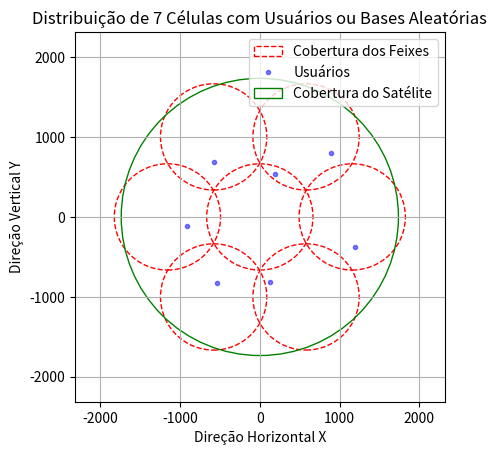
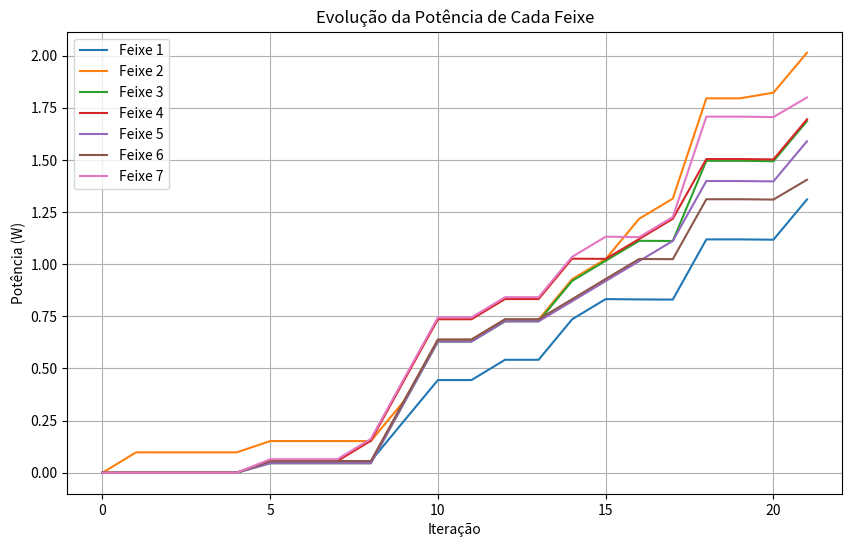
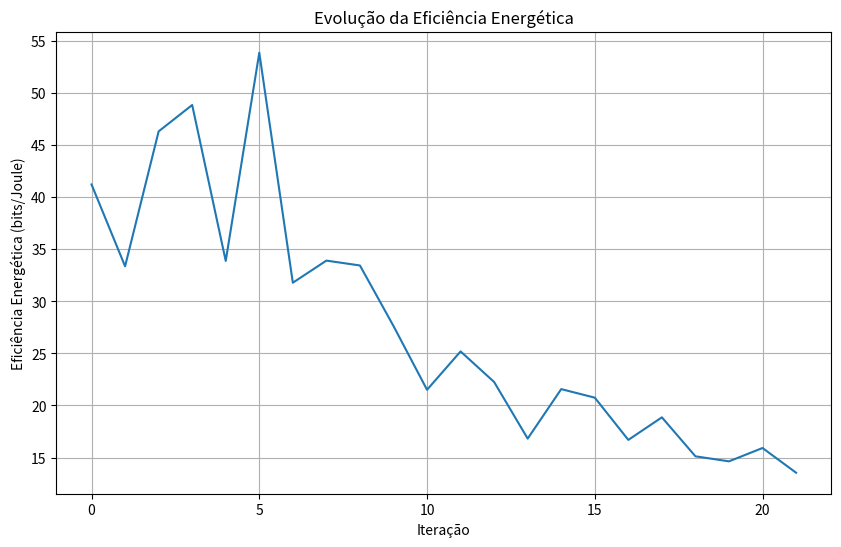

Python code for these plots, in order:
import math
import sys
import numpy as np
import matplotlib.pyplot as plt
import matplotlib.patches as patches
from scipy.optimize import minimize
from scipy.optimize import linprog
from scipy.optimize import linear_sum_assignment


# Parâmetros
N = 1                       # Número de niveis de camada hexagonais
n =  7                      # Número de celulas hexagonais
num_usuario_por_celula = 1
usuarios = num_usuario_por_celula * n
c = 299792458               # Velocidade da luz no vácuo em m/s
h = 780                     # Altitude Orbital em km
v = 7460                    # Velocidade orbital em m/s
F_c = 20e9                  # Frequencia de centro em hz
W = 28e6                    # Largura de banda em MHz 28 (28e6 Hz)
T_s = 1e-6                  # Tempo de duração do símbolo em micro segundo
micro = -2.6                # Parâmetro de desvanecimento da chuva em dB*
sigma =  1.6                # Parâmetro de desvanecimento da chuva em dB*
N_0 = 10**(-174/10)         # Densidade espetral do ruído em dBw/Hz para W/Hz
M = usuarios                # Número de feixes
g_t = 10**(52.1/10)         # Ganho da antena do satélite em W
g_s = 10**(5/10)            # Lóbulo lateral da antena de satélite em dB
g_ru = [10**(10/10),
        10**(11/10),
        10**(12/10),
        10**(13/10),
        10**(14/10),
        10**(15/10)]        # Ganho da antena dos usuários, intervalo de 10 a 15 com passo de 1 em dB

g_b = 10**(5/10)            # Ganho da estação de base em w
P_f = 10**(10/10)           # Potência máxima transmitida em w
P_r = np.full(M, 10**(-111/10))         # Potência de interferência admissível em w
P_c = 10**(10/10)           # Dissipação de potência do circuito em dBw
rho = 0.8                   # Eficiência do amplificador 
R = 6371                    # Raio médio da Terra em Km
xi = 15 * math.pi / 180     # Angulo minimo de elevação dado em graus e convertido para radianos
L_b = 1                     # Perda de transmissão

# Dados de teste

P_T = 10**(20/10)           # Potência total de transmissão em W


#Eq. 1 (Posição Global)
def calcular_psi(R, h, xi):
    # Cálculo do termo dentro do arco seno
    termo_arco_seno = R / (R + h) * math.cos(xi)
    
    # Arco seno
    arco_seno = math.asin(termo_arco_seno)
    
    # Cálculo do ângulo de cobertura area
    area = 2 * R * (math.pi / 2 - xi - arco_seno)
    
    psi = area / R
    return psi


psi = calcular_psi(R, h, xi)
print (f"--Ângulo de cobertura em radianos: {psi:.4f}")


#Eq. 2 (Posição Global)
def calcular_beta(psi, n):
    beta = (2 * psi) / (2 * n + 1)
    
    return beta


beta = calcular_beta(psi, n)
print(f"--Angulo de cobertura de cada célula: {beta:.4f}")


#Eq. 3 (Posição Global)
def calcular_Nc(N):
    Nc = 1 + (6 * N * (N + 1)) / 2
    
    return Nc


Nc = calcular_Nc(N)
print(f"--Número de feixes pontuais: {Nc}")


#Eq. 4 (Posição Global)
def calcular_theta_0(R, h, beta):
    numerador = R * math.sin(beta / 2)
    denominador = h + R - R * math.cos(beta / 2)
    theta_0 = (math.atan2(numerador, denominador))
    
    return theta_0


theta_0 = calcular_theta_0(R, h, beta)
print(f"--largura do feixe da célula central: {theta_0:.4f}")


#Eq. 5 (Posição Global)
def calcular_theta_n(R, h, beta, theta_0, N):
    thetas = np.zeros(N + 1)
    for n in range(N + 1):
        if n == 0:
            thetas[n] = theta_0
        else:
            beta_term = (2 * n + 1) * beta / 2
            numerator = R * np.sin(beta_term)
            denominator = h + R - R * np.cos(beta_term)
            atan_term = np.arctan2(numerator, denominator)
            
            # Soma das larguras dos feixes anteriores até n-1
            theta_k_sum = np.sum(thetas[:n])
            theta_n = atan_term - theta_k_sum - theta_0 / 2
            
            thetas[n] = theta_n
            
    
    return thetas


theta_n1 = calcular_theta_n(R, h, beta, theta_0, N)
theta_n = [theta_n1[0]/2, theta_n1[1]/2, theta_n1[1]/2, theta_n1[1]/2, theta_n1[1]/2, theta_n1[1]/2, theta_n1[1]/2]

print(f"--Abertura θ das células em radianos:\n{theta_n}")


def calcular_area_calota_esferica(R, psi):
    area_calota_esferica = 2 * math.pi * R ** 2 * (1 - math.cos(psi))
    return area_calota_esferica


# Calcular a área da calota esférica
area_calota_esferica = calcular_area_calota_esferica(R, psi)
print(f"--Área da calota esférica: {area_calota_esferica:.4f} km²")


def calcular_comprimento_arco(R, psi):
    L = R * psi
    return L


# Calcular o comprimento do arco do setor circular
raio = (calcular_comprimento_arco(R, psi))/6
Raio_Total = calcular_comprimento_arco(R, psi)/2
diametro = calcular_comprimento_arco(R, psi)
print(f"--Raio da área de cobertura da célula: {raio:.4f} km")
print(f"--Raio da área de cobertura Total: {Raio_Total:.4f} km")
print(f"--Diâmetro da área de cobertura Total: {diametro:.4f} km")


def calcular_pontos_hexagonais(raio):
    angulos = np.linspace(0, 2 * np.pi, 7)[:-1]  # Divide o círculo em 6 partes iguais
    pontos = [(2 * raio * np.cos(angulo), 2 * raio * np.sin(angulo)) for angulo in angulos]
    return pontos

def gerar_pontos_no_circulo(centro, raio, num_pontos):
    pontos = []
    for _ in range(num_pontos):
        r = raio * np.sqrt(np.random.random())
        theta = np.random.random() * 2 * np.pi
        x = centro[0] + r * np.cos(theta)
        y = centro[1] + r * np.sin(theta)
        pontos.append((x, y))
    return pontos

def plotar_circulos_e_pontos(raio, num_pontos_por_circulo):
    fig, ax = plt.subplots()
    
    # Lista para armazenar as coordenadas de todos os pontos
    todas_coordenadas = []
    
    # Adiciona o círculo central e seus pontos
    circulo_central = patches.Circle((0, 0), raio * 1.15, edgecolor='r', facecolor='none', linestyle='--', label='Cobertura dos Feixes')
    ax.add_artist(circulo_central)
    
    pontos_central = gerar_pontos_no_circulo((0, 0), raio, num_pontos_por_circulo)
    todas_coordenadas.extend(pontos_central)
    for ponto in pontos_central:
        ax.plot(ponto[0], ponto[1], 'b.', alpha=0.5, label='Usuários' if todas_coordenadas.index(ponto) == 0 else "")
    
    # Adiciona os círculos ao redor e seus pontos
    pontos_hexagonais = calcular_pontos_hexagonais(raio)
    for centro in pontos_hexagonais:
        circulo = patches.Circle(centro, raio * 1.15, edgecolor='r', facecolor='none', linestyle='--')
        ax.add_artist(circulo)
        
        pontos = gerar_pontos_no_circulo(centro, raio, num_pontos_por_circulo)
        todas_coordenadas.extend(pontos)
        for ponto in pontos:
            ax.plot(ponto[0], ponto[1], 'b.', alpha=0.5)
    
    # Adiciona o círculo externo
    Raio_Total = 2 * raio + raio
    circulo_externo = patches.Circle((0, 0), Raio_Total, edgecolor='g', facecolor='none', linestyle='-', label='Cobertura do Satélite')
    ax.add_artist(circulo_externo)
    
    # Configurações do gráfico
    ax.set_xlim(-4 * raio, 4 * raio)
    ax.set_ylim(-4 * raio, 4 * raio)
    ax.set_aspect('equal')
    plt.grid(True)
    plt.title("Distribuição de 7 Células com Usuários ou Bases Aleatórias")
    plt.xlabel("Direção Horizontal X")
    plt.ylabel("Direção Vertical Y")
    
    # Adiciona a legenda
    handles, labels = ax.get_legend_handles_labels()
    by_label = dict(zip(labels, handles))
    ax.legend(by_label.values(), by_label.keys())
    
    plt.show()
    
    return todas_coordenadas


# Gerar e plotar as coordenadas dos usuários
coordenadas_todos_usuarios = plotar_circulos_e_pontos(raio, num_usuario_por_celula)
print(f"--Coordenada de Usuários:\n{coordenadas_todos_usuarios}")



def converter_xy_para_lat_long(coordenadas_todos_usuarios, R):
    # Lista para armazenar as latitudes e longitudes calculadas
    coordenadas_lat_long = []
    
    # Itera sobre cada ponto e calcula a latitude e longitude correspondentes
    for ponto in coordenadas_todos_usuarios:
        x, y = ponto
        # Conversão de coordenadas x e y para latitude e longitude em radianos
        latitude = np.arctan(np.sinh(y / R))
        longitude = x / R
        
        coordenadas_lat_long.append((latitude, longitude))
    
    return coordenadas_lat_long


coordenadas_lat_long = converter_xy_para_lat_long(coordenadas_todos_usuarios, R)
print(f"Coordenadas em latitude e longitude (radianos):\n{coordenadas_lat_long}")


def calcular_distancias_satelite_para_pontos(coordenadas_lat_long, h, R):
    
    # Lista para armazenar as distâncias para cada ponto
    distancias = []
    
    # Calcular a distância para cada ponto
    for phi, lambda_ in coordenadas_lat_long:
        # Coordenadas do ponto
        cos_phi = np.cos(phi)
        sin_phi = np.sin(phi)
        cos_lambda = np.cos(lambda_)
        sin_lambda = np.sin(lambda_)
        
        # Calcular a distância usando teorema de Pitágoras (que não é dele de verdade, era dos Egípcios)
        d2 = (R + h - R * cos_lambda * cos_phi) ** 2 + (R * sin_lambda * cos_phi) ** 2 + (R * sin_phi) ** 2
        distancia = np.sqrt(d2)
        distancias.append(distancia)
    
    return distancias

distancias = calcular_distancias_satelite_para_pontos(coordenadas_lat_long, h, R)
print(f"Distâncias: {distancias}")

############################################################################################




##### Equações para algoritmo 3

#Eq.52 (Modelo Global)
def calcular_L_k(c, P_T, g_t, g_ru, F_c, distancias, L_b, M):

    lambda_ = c / F_c  # Comprimento de onda
    L_k = np.zeros(M)
    
    for k in range(M):
        selected_g_ru = np.random.choice(g_ru)  # Seleciona aleatoriamente um valor de g_k da lista
        d_m = distancias[k] * 1000  # Converte a distância de km para m
        d_k = P_T * (g_t * selected_g_ru * lambda_**2) / ((4 * np.pi * d_m)**2 * L_b)
        h_k = np.random.normal(0, 1) + 1j * np.random.normal(0, 1)  # Variável aleatória complexa
        L_k[k] = d_k * np.abs(h_k)**2
    
    return L_k

L_k = calcular_L_k(c, P_T, g_t, g_ru, F_c, distancias, L_b, M)
print(f"L_k: {L_k}")


#Eq. 5 (Modelo Global)
def calcular_phi_k(coordenadas_lat_long, lat_sat=0, lon_sat=0):
    
    # Coordenadas do satélite em cartesianas
    x_sat = np.cos(lat_sat) * np.cos(lon_sat)
    y_sat = np.cos(lat_sat) * np.sin(lon_sat)
    z_sat = np.sin(lat_sat)
    
    # Lista para armazenar os valores de phi_k
    phi_k_list = []
    
    for lat_k, lon_k in coordenadas_lat_long:
        # Coordenadas do ponto k em cartesianas
        x_k = np.cos(lat_k) * np.cos(lon_k)
        y_k = np.cos(lat_k) * np.sin(lon_k)
        z_k = np.sin(lat_k)
        
        # Vetor do satélite para o ponto k
        delta_x = x_k - x_sat
        delta_y = y_k - y_sat
        delta_z = z_k - z_sat
        
        # Magnitude dos vetores
        mag_sat = np.sqrt(x_sat**2 + y_sat**2 + z_sat**2)
        mag_k = np.sqrt(delta_x**2 + delta_y**2 + delta_z**2)
        
        # Produto escalar
        dot_product = x_sat * delta_x + y_sat * delta_y + z_sat * delta_z
        
        # Calcular cos(phi_k)
        cos_phi_k = dot_product / (mag_sat * mag_k)
        
        # Calcular phi_k e adicionar à lista
        phi_k = np.arccos(cos_phi_k)
        phi_k_list.append(phi_k)
    
    return np.array(phi_k_list)


phi_k_list = calcular_phi_k(coordenadas_lat_long)
print(f"--Eq.5 phi_k para cada ponto em radianos:\n{phi_k_list}")




###### Função para calcular f_k
def calcular_fk(v, F_c, c, phi_k_list, M):

    f_k = []
    for k in range(M):
        angle = phi_k_list[k]
        f_k.append((v * F_c / c) * np.cos(angle))
    return f_k


#Eq.34 (Modelo Global)
def calculate_pe(P_f, P_T, P_r, g_s, g_b, L_b, M):

    pe1 = P_f
    pe2 = P_T / M
    pe3 = P_r / (g_s * g_b * L_b * M)
    
    # Calcula o valor mínimo entre os três candidatos
    pe0 = np.minimum(pe1, np.minimum(pe2, pe3.min()))
    p_e = np.full(M, pe0)
    
    return p_e

p_e = calculate_pe(P_f, P_T, P_r, g_s, g_b, L_b, M)
print(f"p_e: {p_e}")



def optimize_energy_efficiency(p_e, K, M, P_T, P_f, P_r, g_s, g_b, L_b):
    
    # Definindo a função objetivo (a ser maximizada, mas linprog minimiza, então invertemos o sinal)
    c = -np.ones(K * M)  # Maximizar η(X, p_e) onde η é proporcional ao número de alocações
    
    # Definindo as restrições
    A_eq = np.zeros((K + M + 1, K * M))
    b_eq = np.zeros(K + M + 1)
    
    # Restrição 32d: Cada usuário pode ser alocado a no máximo um feixe
    for k in range(K):
        for m in range(M):
            A_eq[k, k * M + m] = 1
        b_eq[k] = 1
    
    # Restrição 32e: Cada feixe pode atender no máximo um usuário de cada vez
    for m in range(M):
        for k in range(K):
            A_eq[K + m, k * M + m] = 1
        b_eq[K + m] = 1
    
    # Restrição 32f: Número total de alocações não pode exceder M
    for k in range(K):
        for m in range(M):
            A_eq[K + M, k * M + m] = 1
    b_eq[K + M] = M
    
    # Definindo as desigualdades
    A_ub = np.zeros((1, K * M))
    b_ub = np.zeros(1)
    
    # Restrição 32a: Potência total alocada deve ser menor ou igual a P_T
    for k in range(K):
        for m in range(M):
            A_ub[0, k * M + m] = p_e
    b_ub[0] = P_T
    
    # Resolvendo o problema de otimização
    result = linprog(c, A_ub=A_ub, b_ub=b_ub, A_eq=A_eq, b_eq=b_eq, bounds=(0, 1), method='highs')
    
    # Organizando o resultado
    if result.success:
        allocation_matrix = result.x.reshape((K, M))
        return {
            "success": result.success,
            "allocation_matrix": allocation_matrix,
            "p_e": p_e,
            "fun": -result.fun  # Inverter o sinal de volta, pois minimizamos -η
        }
    else:
        return {
            "success": result.success,
            "message": result.message
        }


#####Eq.21 (Modelo Global)
def calculate_I_d(p_e, g_t, g_ru, T_s, f_k, L_k, P_f, P_T, P_r, g_s, g_b, L_b, M):

    I_d = np.zeros(M)

    for k in range(M):
        selected_g_ru = np.random.choice(g_ru)  # Seleciona aleatoriamente um valor de g_ru
        I_d[k] = p_e[k] * g_t * selected_g_ru * L_k[k] * (1 - np.sinc(f_k[k] * T_s)**2)
    return I_d


#####Eq.20 (Modelo Global)
def calcular_I_i(p_e, g_s, g_ru, L_k, P_f, P_T, P_r, g_b, L_b, M):

    I_i = np.zeros(M)
    
    for k in range(M):
        selected_g_ru = np.random.choice(g_ru)  # Seleciona aleatoriamente um valor de g_ru
        sum_p_k_prime = p_e[k] * np.sum([1 if k_prime != k else 0 for k_prime in range(M)])
        I_i[k] = g_s * selected_g_ru * L_k[k] * sum_p_k_prime
        
    return I_i


#Eq.19 (Modelo Global)
def calcular_eta_1(M, p_e, P_c, rho, W, g_t, g_ru, L_k, I_i, I_d, N_0):
    
    # Calcula o numerador da eficiência energética
    C_p = 0
    for k in range(M):
        selected_g_ru = np.random.choice(g_ru)  # Seleciona aleatoriamente um valor de g_ru
        numerator = p_e[k] * g_t * selected_g_ru * L_k[k]
        denominator = I_i[k] + I_d[k] + N_0 * W
        C_p += W * math.log2(1 + numerator / denominator)
    
    # Calcula o denominador da eficiência energética
    D_p = P_c + (1 / rho) * p_e * M
    
    # Calcula a eficiência energética como a razão entre o numerador e o denominador
    eta = C_p / D_p
    
    return eta


#Eq. 22 (Modelo Global)

# Definição da função objetivo (Eq. 22 - Modelo Global)
def optimize_power_allocation(p_e, W, g_t, g_ru, L_k, I_i, I_d, N_0, P_c, rho, M, P_T, P_f, P_r, g_s, g_b, L_b):
    def objective(p_e):
        selected_g_ru = np.random.choice(g_ru)  # Seleciona aleatoriamente um valor de g_ru
        num = np.sum([W * np.log2(1 + (p_e[k] * g_t * selected_g_ru * L_k[k]) / (I_i[k] + I_d[k] + N_0 * W)) for k in range(M)])
        denom = P_c + (1 / rho) * np.sum(p_e)
        return -num / denom  # Negativo porque estamos maximizando

    # Restrições
    def constraint1(p_e):
        return P_T - np.sum(p_e)

    def constraint2(p_e):
        return P_f - np.max(p_e)

    def constraint3(p_e):
        return P_r - np.sum(p_e) * g_s * g_b * L_b

    # Inicialização das potências (valores iniciais)
    p_0 = np.ones(M) * (P_T / M)

    # Definição das restrições
    cons = [
        {'type': 'ineq', 'fun': constraint1},
        {'type': 'ineq', 'fun': constraint2},
        {'type': 'ineq', 'fun': constraint3}
    ]

    # Limites para as potências
    bounds = [(0, P_f) for _ in range(M)]

    # Resolução do problema de otimização
    solution = minimize(objective, p_0, method='SLSQP', bounds=bounds, constraints=cons)

    return solution




######Eq.27 (Modelo Global)
def f1(p_e, g_t, g_ru, L_k, I_i, N_0, W, f_k, T_s, P_f, P_T, P_r, g_s, g_b, L_b, M):

    I_d = calculate_I_d(p_e, g_t, g_ru, T_s, f_k, L_k, P_f, P_T, P_r, g_s, g_b, L_b, M)
    f1_values = np.zeros(M)

    for k in range(M):
        selected_g_ru = np.random.choice(g_ru)  # Seleciona aleatoriamente um valor de g_ru
        numerator = p_e[k] * g_t * selected_g_ru * L_k[k]
        denominator = I_i[k] + I_d[k] + N_0 * W
        f1_values[k] = np.log2(1 + numerator / denominator)
    
    return f1_values


#######Eq.28 (Modelo Global)
def f2(I_i, I_d, N_0, W, M):

    f2_values = np.zeros(M)

    for k in range(M):
        interference = I_i[k] + I_d[k] + N_0 * W
        f2_values[k] = np.log2(interference)
    
    return f2_values


#Eq.26 (Modelo Global)
def calcular_C_p(f_1, f_2, W, M):
    C_p = np.zeros(M)
    for k in range(M):
        C_p[k] = W * (f_1[k] - f_2[k])
    return C_p


######Eq.25 (Modelo Global)
def grad_f2(I_i, I_d, N_0, W, M):

    f2_values = f2(I_i, I_d, N_0, W, M)
    grad_values = np.gradient(f2_values)
    return grad_values
    

def calculate_tilde_R(p_e, f_1, f_2, gra_f2, p_0, M):
   
    tilde_R = np.zeros(M)
    
    for k in range(M):
        gradient_term = gra_f2[k] * (p_e[k] - p_0[k])
        tilde_R[k] = f_1[k] - (f_2[k] - gradient_term)
    
    return tilde_R


#Eq.24 (Modelo Global)
def tilde_C(tilde_R, W):
    # Somar todas as taxas de transmissão ponderadas pela largura de banda
    tilde_C_p_star = W * np.sum(tilde_R)

    return tilde_C_p_star


#Eq.23 (Modelo Global)
def calcular_D(p_0, P_c, rho):
    D_p_star = P_c + (1 / rho) * sum(p_0)
    return D_p_star


def calcular_lambda_estrela(tilde_C_p_star, D_p_star):
    # Calcula lambda* como a razão entre a capacidade de transmissão total e a potência total consumida
    lambda_estrela = tilde_C_p_star / D_p_star
    return lambda_estrela





########################################################################################################################################
# Algoritmo 3

# Função objetivo para Dinkelbach
def objetivo_dinkelbach(p_0, p_e, W, g_t, g_ru, L_k, I_i, I_d, N_0, P_c, rho, lambda_n, M):
    # Calcula a função objetivo do algoritmo de Dinkelbach.
    f_k = calcular_fk(v, F_c, c, phi_k_list, usuarios)
    f_1 = f1(p_e, g_t, g_ru, L_k, I_i, N_0, W, f_k, T_s, P_f, P_T, P_r, g_s, g_b, L_b, M)
    f_2 = f2(I_i, I_d, N_0, W, M)
    gra_f2 = grad_f2(I_i, I_d, N_0, W, M)
    tilde_R = calculate_tilde_R(p_e, f_1, f_2, gra_f2, p_0, M)
    tilde_C_p = tilde_C(tilde_R, W)
    D_p = calcular_D(p_0, P_c, rho)
    return -(tilde_C_p - lambda_n * D_p)

# Otimização usando minimize
def resolver_problema_otimizacao_dinkelbach(p_e, lambda_n, p_0, c, P_T, g_t, g_ru, F_c, distancias, L_b, P_f, P_r, g_s, g_b, M, T_s, v, phi_k_list, usuarios, W, N_0, P_c, rho):
    f_k = calcular_fk(v, F_c, c, phi_k_list, usuarios)
    L_k = calcular_L_k(c, P_T, g_t, g_ru, F_c, distancias, L_b, M)
    I_i = calcular_I_i(p_e, g_s, g_ru, L_k, P_f, P_T, P_r, g_b, L_b, M)
    I_d = calculate_I_d(p_e, g_t, g_ru, T_s, f_k, L_k, P_f, P_T, P_r, g_s, g_b, L_b, M)
    
# Define as restrições
    def constraint_total_power(p_0):
        # Restrição: a soma das potências dos feixes ativos deve ser menor ou igual à potência total disponível
        return sum(p_0) - P_T

    def constraint_individual_power(p_0):
        # Restrição: a potência individual de cada feixe ativo deve ser menor ou igual à potência individual máxima permitida
        return p_0 - P_f

    def constraint_received_power(p_0):
        # Restrição: a soma das potências dos feixes ativos deve ser maior ou igual à potência recebida mínima
        return (P_r / (g_s * g_b * L_b)) - sum(p_0)
    
    def constraint_positive_power(p_0):
        # Restrição: todas as potências devem ser maiores que zero
        return - p_0

    # Definindo as restrições do problema de otimização
    constraints = [{'type': 'ineq', 'fun': constraint_total_power},
                   {'type': 'ineq', 'fun': constraint_individual_power},
                   {'type': 'ineq', 'fun': constraint_received_power},
                   ]

    # Resolve o problema de otimização usando a função objetivo de Dinkelbach
    result = minimize(
        objetivo_dinkelbach,
        p_0,
        args=(p_e, W, g_t, g_ru, L_k, I_i, I_d, N_0, P_c, rho, lambda_n, M),
        constraints=constraints,
        method='SLSQP',
        bounds=[(0, P_T) for _ in p_0]  # Define limites inferiores e superiores positivos
    )
    return result

# Algoritmo de Dinkelbach
def dinkelbach_algorithm(p_0, c, P_T, g_t, g_ru, F_c, distancias, L_b, P_f, P_r, g_s, g_b, M, T_s, v, phi_k_list, usuarios, P_c, rho, N_0, W, epsilon=1e-5):
    # Inicializa o parâmetro lambda
    lambda_n = 0
    n = 0  # Contador de iterações

    while True:
        # Resolve o problema de otimização com o valor atual de lambda_n
        result = resolver_problema_otimizacao_dinkelbach(p_e, lambda_n, p_0, c, P_T, g_t, g_ru, F_c, distancias, L_b, P_f, P_r, g_s, g_b, M, T_s, v, phi_k_list, usuarios, W, N_0, P_c, rho)
        p_star = result.x  # Potências ótimas encontradas

        f_k = calcular_fk(v, F_c, c, phi_k_list, usuarios)
        L_k = calcular_L_k(c, P_T, g_t, g_ru, F_c, distancias, L_b, M)
        I_i = calcular_I_i(p_e, g_s, g_ru, L_k, P_f, P_T, P_r, g_b, L_b, M)
        I_d = calculate_I_d(p_e, g_t, g_ru, T_s, f_k, L_k, P_f, P_T, P_r, g_s, g_b, L_b, M)

        f_1 = f1(p_e, g_t, g_ru, L_k, I_i, N_0, W, f_k, T_s, P_f, P_T, P_r, g_s, g_b, L_b, M)
        f_2 = f2(I_i, I_d, N_0, W, M)
        gra_f2 = grad_f2(I_i, I_d, N_0, W, M)
        tilde_R = calculate_tilde_R(p_e, f_1, f_2, gra_f2, p_0, M)
        tilde_C_p_star = tilde_C(tilde_R, W)
        D_p_star = calcular_D(p_0, P_c, rho)

        # Calcula F(lambda_n)
        F_lambda_n = tilde_C_p_star - lambda_n * D_p_star

        # Verifica a condição de parada
        if F_lambda_n < epsilon:
            break

        # Atualiza lambda_n e p_0 para a próxima iteração
        lambda_n = tilde_C_p_star / D_p_star
        p_0 = p_star
        n += 1

    return p_0, lambda_n




# Equações para algoritmo 2

# Eq.12 (Modelo Global)
# Função para calcular p_km para cada subportadora e usuário
def calcular_p_km(P_T, P_f, P_r, g_s, g_b, L_b, M):
    # Calcular os três valores possíveis para P_eq
    P_eq_1 = P_f
    P_eq_2 = P_T / M
    P_eq_3 = P_r / (g_s * g_b * L_b * M)

    # Encontrar o valor mínimo entre os três valores possíveis
    P_eq = np.minimum(P_eq_1, np.minimum(P_eq_2, P_eq_3.min()))
    
    # Criar a matriz p_km com o valor P_eq
    p_km = np.full((M, M), P_eq)
    return p_km



# Eq.15 (Modelo Global) Algoritmo 2
# Função para calcular eta(X)
def calcular_eta(M, p_km, P_c, P_r, rho, W, g_t, g_ru, L_k, I_i, I_d, N_0, X):
    numerator = 0
    for k in range(M):
        for m in range(M):
            selected_g_ru = np.random.choice(g_ru)
            numerator += W * np.log2(1 + (P_r[m] * g_t * selected_g_ru * L_k[k]) / (I_i[k] + I_d[m] + N_0 * W)) * X[k, m]
    denominator = P_c + (1 / rho) * np.sum(P_r)
    eta = numerator / denominator
    return eta


# Eq.16 (Modelo Global), interferência entre feixes
def calcular_I_ki(g_s, g_ru, L_k, p_km, x_km, M):
    I_ki = np.zeros((M, M))
    for k in range(M):
        for m in range(M):
            selected_g_ru = np.random.choice(g_ru)  # Seleciona aleatoriamente um valor de g_ru
            interferencia = g_s * selected_g_ru* L_k[k] * np.sum(p_km[:, m] * (1 - x_km[:, m]))
            I_ki[k, m] = interferencia
    return I_ki


# Eq.17 (Modelo Global)
def calcular_q_km(W, P_c, rho, p_km, g_t, g_ru, L_k, I_ki, I_d, N_0):
    q_km = np.zeros((M, M))
    denominador = P_c + (1 / rho) * np.sum(p_km)
    for k in range(M):
        for m in range(M):
            selected_g_ru = np.random.choice(g_ru)
            numerador = W * np.log2(1 + (p_km[k, m] * g_t * selected_g_ru * L_k[k]) / (I_ki[k, m] + I_d[m] + N_0 * W))
            q_km[k, m] = numerador / denominador
    return q_km


###### Eq.18 (Modelo Global)
def otimizar_X(q_km, M):
    # Convertendo o problema de maximização para minimização
    cost_matrix = -q_km
    row_ind, col_ind = linear_sum_assignment(cost_matrix)
    
    X = np.zeros((M, M))
    X[row_ind, col_ind] = 1
    return X


##### Função iterativa para otimização conjunta
def otimizar_iterativamente(p_e, P_T, P_f, P_r, g_s, g_b, L_b, M, P_c, rho, W, g_t, g_ru, distancias, N_0, max_iter=10, tol=1e-3):
    L_k = calcular_L_k(c, P_T, g_t, g_ru, F_c, distancias, L_b, M)
    f_k = calcular_fk(v, F_c, c, phi_k_list, usuarios)
    I_d = calculate_I_d(p_e, g_t, g_ru, T_s, f_k, L_k, P_f, P_T, P_r, g_s, g_b, L_b, M) #Interferência Doppler
    I_i = calcular_I_i(p_e, g_s, g_ru, L_k, P_f, P_T, P_r, g_b, L_b, M)

    X = np.zeros((M, M))
    for k in range(M):
        X[k, k % M] = 1

    for iteration in range(max_iter):
        # Calcular p_km
        p_km = calcular_p_km(P_T, P_f, P_r, g_s, g_b, L_b, M)

        # Calcular I_ki
        I_ki = calcular_I_ki(g_s, g_ru, L_k, p_km, X, M)

        # Calcular q_km
        q_km = calcular_q_km(W, P_c, rho, p_km, g_t, g_ru, L_k, I_ki, I_d, N_0)

        # Calcular eta(X)
        eta = calcular_eta(M, p_km, P_c, P_r, rho, W, g_t, g_ru, L_k, I_i, I_d, N_0, X)
        print(f'Iteração {iteration}: eta = {eta}')

        # Otimizar X
        X_new = otimizar_X(q_km, M)

        # Verificar convergência
        if np.allclose(X, X_new, atol=tol):
            print(f'Converged after {iteration} iterations')
            break

        X = X_new

    return X, p_km, I_ki, q_km



####################################################################################
# Equações para algoritmo 1



def sinc(x):
    #Implementação da função sinc.
    return np.sinc(x / np.pi)  # A função np.sinc(x) é normalizada como sin(pi*x)/(pi*x)

def calculate_interuser_interference(p_km, g_t, g_ru, L_k, f_k, T_s):
   
    K, M = p_km.shape  # K é o número de usuários, M é o número de potências de transmissão
    I_d_km = np.zeros((K, M))  # Inicializar a matriz de interferência interusuário com zeros
    
    for k in range(K):
        for m in range(M):
            selected_g_ru = np.random.choice(g_ru)
            sinc_term = sinc(f_k[k] * T_s)
            I_d_km[k, m] = p_km[k, m] * g_t * selected_g_ru * L_k[k] * (1 - sinc_term**2)

    return I_d_km


# Eq.3 (Modelo Global)
def calculate_intrauser_interference(p_km, g_s, g_ru, L_k, X):

    K, M = p_km.shape  # K é o número de usuários, M é o número de potências de transmissão
    I_i_km = np.zeros((K, M))  # Inicializar a matriz de interferência intrausuário com zeros
    
    for k in range(K):
        for m in range(M):
            interference_sum = 0
            for k_prime in range(K):
                selected_g_ru = np.random.choice(g_ru)
                for m_prime in range(M):
                    if k_prime != k or m_prime != m:
                        interference_sum += p_km[k_prime, m_prime] * X[k_prime, m_prime]
            I_i_km[k, m] = g_s * selected_g_ru * L_k[k] * interference_sum

    return I_i_km


##### Eq.2 (Modelo Global)
def calculate_snr(p_km, g_t, g_ru, L_k, I_i_km, I_d_km, N_0, W):

    # Certificar que as dimensões das entradas são compatíveis
    K, M = p_km.shape  # K é o número de usuários, M é o número de potências de transmissão
    
    # Inicializar a matriz de SNR com zeros
    gamma_km = np.zeros((K, M))
    
    # Calcular a SNR para cada par (k, m)
    for k in range(K):
        for m in range(M):
            selected_g_ru = np.random.choice(g_ru)
            numerator = p_km[k, m] * g_t * selected_g_ru * L_k[k]
            denominator = I_i_km[k, m] + I_d_km[k, m] + N_0 * W
            gamma_km[k, m] = numerator / denominator
    
    return gamma_km


# Eq.6 (Modelo Global)
def calculate_sum_rate(W, gamma_km, X):

    K, M = gamma_km.shape
    R_k = np.zeros(K)
    for k in range(K):
        for m in range(M):
            if X[k, m] == 1:
                R_k[k] += W * np.log2(1 + gamma_km[k, m])
    return R_k


##### Eq.10 (Modelo Global)
def eta_ef(X, p_km, P_c, rho, W, gamma_km):
    R_k = calculate_sum_rate(W, gamma_km, X)
    total_rate = np.sum(R_k)
    total_power = P_c + (1 / rho) * np.sum(p_km * X)
    return total_rate / total_power




""" def algoritmo_1(P_T, P_f, P_r, g_s, g_b, L_b, M, P_c, rho, W, g_t, g_ru, c, F_c, T_s, v, phi_k_list, usuarios, N_0, epsilon=1e-1):

    # Inicializações
    p_eq = np.min([P_f, P_T / M, np.min(P_r / (g_s * g_b * L_b * M))])
    p_0 = np.full(M, p_eq)
    i = 0

    distancias = calcular_distancias_satelite_para_pontos(coordenadas_lat_long, h, R)
    L_k = calcular_L_k(c, P_T, g_t, g_ru, F_c, distancias, L_b, M)
    f_k = calcular_fk(v, F_c, c, phi_k_list, usuarios)

    X_prev, p_prev = None, None

    while True:
        # Algoritmo 2: Beam assignment
        X, p_km, I_ki, q_km = otimizar_iterativamente(p_e, P_T, P_f, P_r, g_s, g_b, L_b, M, P_c, rho, W, g_t, g_ru, distancias, N_0, max_iter=10, tol=1e-1)

        # Algoritmo 3: Alocação de potência
        p_star, lambda_n = dinkelbach_algorithm(p_0, c, P_T, g_t, g_ru, F_c, distancias, L_b, P_f, P_r, g_s, g_b, M, T_s, v, phi_k_list, usuarios, P_c, rho, N_0, W, epsilon=1e-1)

        # Critério de parada
        I_i_km = calculate_intrauser_interference(p_km, g_s, g_ru, L_k, X)
        I_d_km = calculate_interuser_interference(p_km, g_t, g_ru, L_k, f_k, T_s)

        gamma_km = calculate_snr(p_km, g_t, g_ru, L_k, I_i_km, I_d_km, N_0, W)
        if i > 0 and abs(eta_ef(X, p_star, P_c, rho, W, gamma_km) - eta_ef(X_prev, p_prev, P_c, rho, W, gamma_km)) < epsilon:
            break

        # Atualização para a próxima iteração
        p_0 = p_star
        X_prev, p_prev = X, p_star
        i += 1

    return p_star, X

# Executando o algoritmo 1 com os valores definidos
p_star, X_star = algoritmo_1(P_T, P_f, P_r, g_s, g_b, L_b, M, P_c, rho, W, g_t, g_ru, c, F_c, T_s, v, phi_k_list, usuarios, N_0, epsilon=1e-1)

print(f"--Potência total disponível: {P_T}")
print(f"--Número Total de Usuários: {len(coordenadas_todos_usuarios)}")
print(f"--Soma das potências ótimas: {sum(p_star)}")
print(f"--Potências otimizadas:\n{p_star}")
print(f"--Matriz de alocação Feixes/Usuários:\n{X_star}") """




def algoritmo_1(P_T, P_f, P_r, g_s, g_b, L_b, M, P_c, rho, W, g_t, g_ru, c, F_c, T_s, v, phi_k_list, usuarios, N_0, epsilon=1e-1):

    # Inicializações
    p_eq = np.min([P_f, P_T / M, np.min(P_r / (g_s * g_b * L_b * M))])
    p_0 = np.full(M, p_eq)
    i = 0

    distancias = calcular_distancias_satelite_para_pontos(coordenadas_lat_long, h, R)
    L_k = calcular_L_k(c, P_T, g_t, g_ru, F_c, distancias, L_b, M)
    f_k = calcular_fk(v, F_c, c, phi_k_list, usuarios)

    X_prev, p_prev = None, None

    # Listas para armazenar a evolução da potência e eficiência energética
    evolucao_potencia = []
    evolucao_eficiencia_energetica = []

    while True:
        # Algoritmo 2: Beam assignment
        X, p_km, I_ki, q_km = otimizar_iterativamente(p_e, P_T, P_f, P_r, g_s, g_b, L_b, M, P_c, rho, W, g_t, g_ru, distancias, N_0, max_iter=10, tol=1e-1)

        # Algoritmo 3: Alocação de potência
        p_star, lambda_n = dinkelbach_algorithm(p_0, c, P_T, g_t, g_ru, F_c, distancias, L_b, P_f, P_r, g_s, g_b, M, T_s, v, phi_k_list, usuarios, P_c, rho, N_0, W, epsilon=1e-1)

        # Critério de parada
        I_i_km = calculate_intrauser_interference(p_km, g_s, g_ru, L_k, X)
        I_d_km = calculate_interuser_interference(p_km, g_t, g_ru, L_k, f_k, T_s)

        gamma_km = calculate_snr(p_km, g_t, g_ru, L_k, I_i_km, I_d_km, N_0, W)
        eficiencia_energetica_atual = eta_ef(X, p_star, P_c, rho, W, gamma_km)

        # Armazenando a evolução da potência e da eficiência energética
        evolucao_potencia.append(p_star.copy())
        evolucao_eficiencia_energetica.append(eficiencia_energetica_atual)

        if i > 0 and abs(eficiencia_energetica_atual - eta_ef(X_prev, p_prev, P_c, rho, W, gamma_km)) < epsilon:
            break

        # Atualização para a próxima iteração
        p_0 = p_star
        X_prev, p_prev = X, p_star
        i += 1

    return p_star, X, evolucao_potencia, evolucao_eficiencia_energetica



p_star, X_star, evolucao_potencia, evolucao_eficiencia_energetica = algoritmo_1(P_T, P_f, P_r, g_s, g_b, L_b, M, P_c, rho, W, g_t, g_ru, c, F_c, T_s, v, phi_k_list, usuarios, N_0, epsilon=1e-1)

# Gráfico de evolução da potência de cada feixe
plt.figure(figsize=(10, 6))
for m in range(len(evolucao_potencia[0])):
    plt.plot(range(len(evolucao_potencia)), [p[m] for p in evolucao_potencia], label=f'Feixe {m+1}')
plt.title('Evolução da Potência de Cada Feixe')
plt.xlabel('Iteração')
plt.ylabel('Potência (W)')
plt.legend()
plt.grid(True)
plt.show()

# Gráfico de evolução da eficiência energética
plt.figure(figsize=(10, 6))
plt.plot(range(len(evolucao_eficiencia_energetica)), evolucao_eficiencia_energetica)
plt.title('Evolução da Eficiência Energética')
plt.xlabel('Iteração')
plt.ylabel('Eficiência Energética (bits/Joule)')
plt.grid(True)
plt.show()